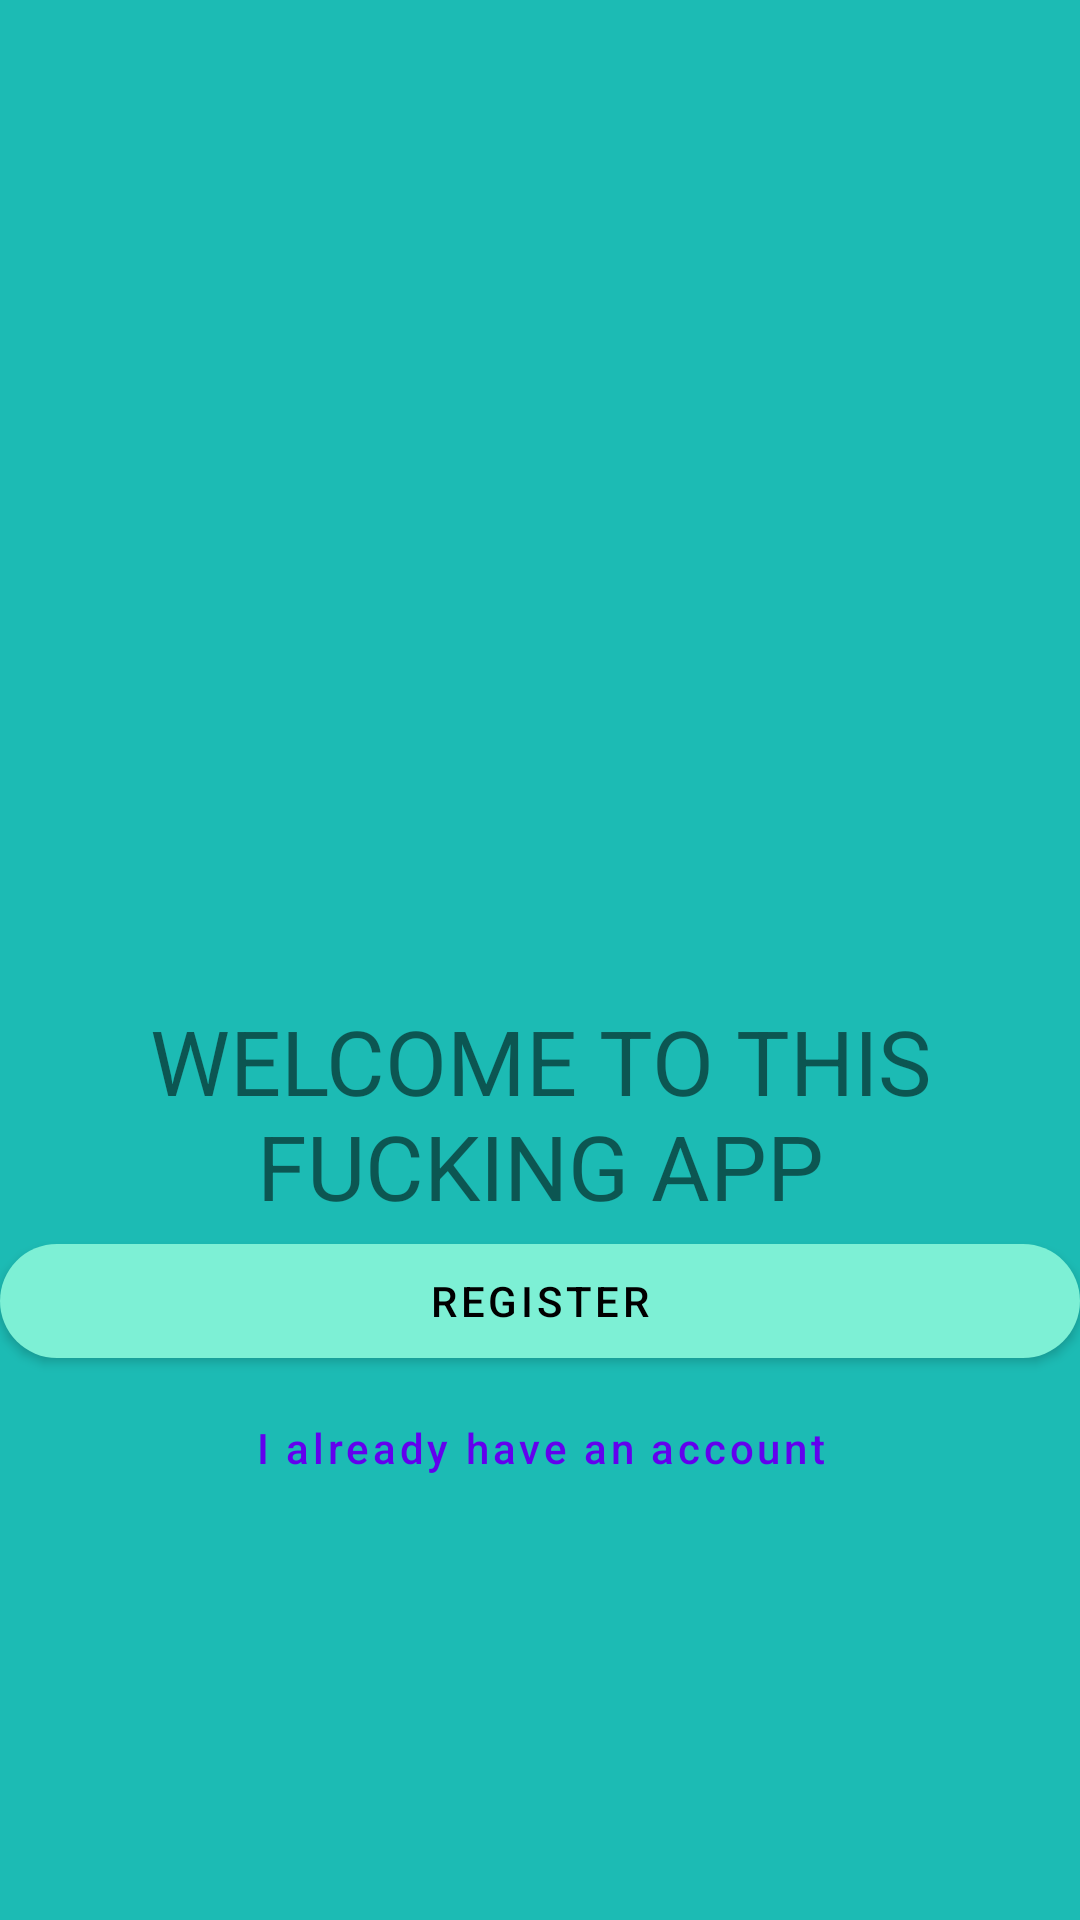

Here is an Android app screen rendered from its layout file. Give the layout XML and the strings, colors and styles it references.
<!-- AndroidManifest.xml: application theme MainTheme -->
<!-- res/layout/fragment_welcome.xml -->
<?xml version="1.0" encoding="utf-8"?>
<LinearLayout xmlns:android="http://schemas.android.com/apk/res/android"
    android:layout_width="match_parent"
    android:layout_height="match_parent"
    android:layout_gravity="center"
    android:background="@color/newLogoBG"
    android:gravity="center"
    android:orientation="vertical">

    <com.google.android.material.imageview.ShapeableImageView
        android:layout_width="200dp"
        android:layout_height="200dp"
        android:src="@drawable/ic_lock" />

    <com.google.android.material.textview.MaterialTextView
        android:layout_width="wrap_content"
        android:layout_height="wrap_content"

        android:gravity="center"
        android:text="WELCOME TO THIS FUCKING APP"
        android:textSize="30sp" />

    <com.google.android.material.button.MaterialButton
        style="@style/Buttons.Authentication.Filled"
        android:id="@+id/btnGoToRegistration"
        android:text="@string/register" />

    <com.google.android.material.button.MaterialButton
        style="@style/Buttons.Authentication.Transparent"
        android:id="@+id/btnGoToLogin"
        android:text="@string/already_have_an_account" />

</LinearLayout>
<!-- resources referenced by this layout -->
<resources>
  <color name="newLogoBG">#1cbbb4</color>
  <string name="already_have_an_account">I already have an account</string>
  <string name="register">Register</string>
  <style name="Buttons.Authentication.Filled" parent="CommonButtonAttr">
          <item name="android:layout_height">50dp</item>
          <item name="backgroundTint">@color/primary</item>
      </style>
  <style name="Buttons.Authentication.Transparent" parent="CommonButtonAttr">
          <item name="android:textAllCaps">false</item>
          <item name="android:layout_height">wrap_content</item>
          <item name="android:textColor">@color/purple_500</item>
          <item name="android:background">@android:color/transparent</item>
      </style>
  <style name="MainTheme" parent="Theme.MaterialComponents.DayNight.DarkActionBar">
          
  
          <item name="colorPrimaryVariant">@color/black</item>
          <item name="colorOnPrimary">@color/black</item>"
          <item name="colorAccent">@color/black</item>
          
          <item name="colorSecondary">@color/black</item>
          <item name="colorSecondaryVariant">@color/black</item>
          <item name="colorOnSecondary">@color/black</item>
          
          <item name="android:statusBarColor">@color/black</item>
          
      </style>
  <style name="CommonButtonAttr">
          <item name="cornerRadius">25dp</item>
          <item name="android:layout_width">match_parent</item>
  
      </style>
  <color name="primary">#7DF0D5</color>
  <color name="purple_500">#FF6200EE</color>
  <color name="black">#FF000000</color>
</resources>
